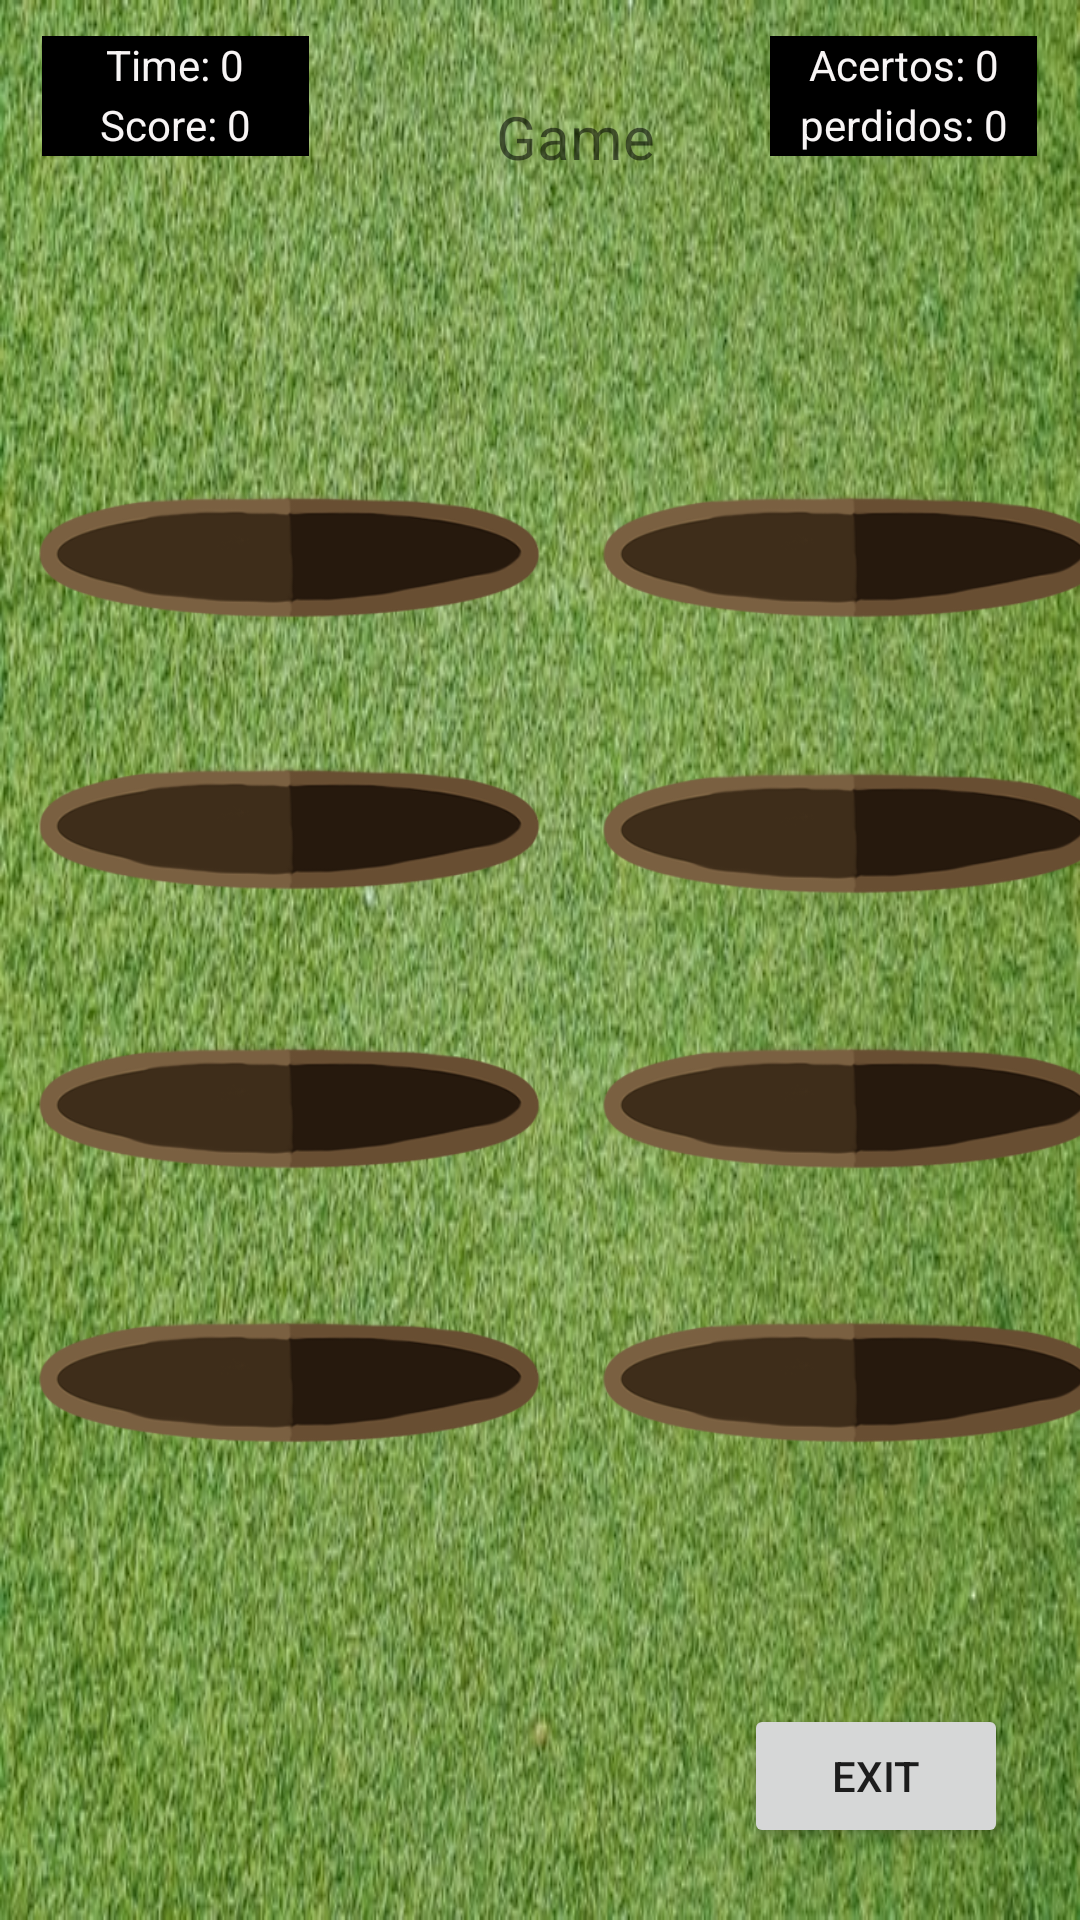

Here is an Android app screen rendered from its layout file. Give the layout XML and the strings, colors and styles it references.
<!-- AndroidManifest.xml: application theme Theme.WackAMoleGrupoPaola -->
<!-- res/layout/activity_gameplay.xml -->
<?xml version="1.0" encoding="utf-8"?>
<androidx.constraintlayout.widget.ConstraintLayout xmlns:android="http://schemas.android.com/apk/res/android"
    xmlns:app="http://schemas.android.com/apk/res-auto"
    xmlns:tools="http://schemas.android.com/tools"
    android:layout_width="match_parent"
    android:layout_height="match_parent"
    android:background="@drawable/grama">

    <TextView
        android:id="@+id/nickTextView"
        android:layout_width="wrap_content"
        android:layout_height="wrap_content"
        android:layout_marginTop="32dp"
        android:text="Game"
        android:textSize="20sp"
        app:layout_constraintEnd_toEndOf="parent"
        app:layout_constraintHorizontal_bias="0.539"
        app:layout_constraintStart_toStartOf="parent"
        app:layout_constraintTop_toTopOf="parent" />

    <Button
        android:id="@+id/exitButton"
        android:layout_width="wrap_content"
        android:layout_height="wrap_content"
        android:layout_marginEnd="24dp"
        android:layout_marginBottom="24dp"
        android:onClick="onClickExit"
        android:text="Exit"
        app:layout_constraintBottom_toBottomOf="parent"
        app:layout_constraintEnd_toEndOf="parent" />

    <TextView
        android:id="@+id/timerText"
        android:layout_width="89dp"
        android:layout_height="20dp"
        android:layout_marginTop="12dp"
        android:background="#000000"
        android:text="Time: 0"
        android:textAlignment="center"
        android:textColor="#F8F5F5"
        app:layout_constraintEnd_toEndOf="parent"
        app:layout_constraintHorizontal_bias="0.052"
        app:layout_constraintStart_toStartOf="parent"
        app:layout_constraintTop_toTopOf="parent" />

    <TextView
        android:id="@+id/lostScore"
        android:layout_width="89dp"
        android:layout_height="20dp"
        android:layout_marginTop="32dp"
        android:background="#000000"
        android:text="perdidos: 0"
        android:textAlignment="center"
        android:textColor="#F8F5F5"
        android:visibility="visible"
        app:layout_constraintEnd_toEndOf="parent"
        app:layout_constraintHorizontal_bias="0.947"
        app:layout_constraintStart_toStartOf="parent"
        app:layout_constraintTop_toTopOf="parent" />

    <TextView
        android:id="@+id/score"
        android:layout_width="89dp"
        android:layout_height="20dp"
        android:layout_marginTop="32dp"
        android:background="#000000"
        android:text="Score: 0"
        android:textAlignment="center"
        android:textColor="#F8F5F5"
        app:layout_constraintEnd_toEndOf="parent"
        app:layout_constraintHorizontal_bias="0.052"
        app:layout_constraintStart_toStartOf="parent"
        app:layout_constraintTop_toTopOf="parent" />

    <TextView
        android:id="@+id/pointSocre"
        android:layout_width="89dp"
        android:layout_height="20dp"
        android:layout_marginTop="12dp"
        android:background="#000000"
        android:text="Acertos: 0"
        android:textAlignment="center"
        android:textColor="#F8F5F5"
        android:visibility="visible"
        app:layout_constraintEnd_toEndOf="parent"
        app:layout_constraintHorizontal_bias="0.947"
        app:layout_constraintStart_toStartOf="parent"
        app:layout_constraintTop_toTopOf="parent" />

    <ImageButton
        android:id="@+id/imageButton"
        android:layout_width="184dp"
        android:layout_height="126dp"
        android:layout_marginStart="4dp"
        android:background="@android:color/transparent"
        android:cropToPadding="true"
        android:duplicateParentState="false"
        android:onClick="onMoleClicked"
        android:scaleType="centerCrop"
        app:layout_constraintBottom_toBottomOf="parent"
        app:layout_constraintStart_toStartOf="parent"
        app:layout_constraintTop_toTopOf="parent"
        app:layout_constraintVertical_bias="0.22"
        app:srcCompat="@drawable/buraco"
        tools:ignore="SpeakableTextPresentCheck" />

    <ImageButton
        android:id="@+id/imageButton3"
        android:layout_width="184dp"
        android:layout_height="126dp"
        android:layout_marginStart="4dp"
        android:background="@android:color/transparent"
        android:cropToPadding="true"
        android:duplicateParentState="false"
        android:onClick="onMoleClicked"
        android:scaleType="centerCrop"
        app:layout_constraintBottom_toBottomOf="parent"
        app:layout_constraintStart_toStartOf="parent"
        app:layout_constraintTop_toTopOf="parent"
        app:layout_constraintVertical_bias="0.396"
        app:srcCompat="@drawable/buraco"
        tools:ignore="SpeakableTextPresentCheck" />

    <ImageButton
        android:id="@+id/imageButton5"
        android:layout_width="184dp"
        android:layout_height="126dp"
        android:layout_marginStart="4dp"
        android:background="@android:color/transparent"
        android:cropToPadding="true"
        android:duplicateParentState="false"
        android:onClick="onMoleClicked"
        android:scaleType="centerCrop"
        app:layout_constraintBottom_toBottomOf="parent"
        app:layout_constraintStart_toStartOf="parent"
        app:layout_constraintTop_toTopOf="parent"
        app:layout_constraintVertical_bias="0.577"
        app:srcCompat="@drawable/buraco"
        tools:ignore="SpeakableTextPresentCheck" />

    <ImageButton
        android:id="@+id/imageButton7"
        android:layout_width="184dp"
        android:layout_height="126dp"
        android:layout_marginStart="4dp"
        android:background="@android:color/transparent"
        android:cropToPadding="true"
        android:duplicateParentState="false"
        android:onClick="onMoleClicked"
        android:scaleType="centerCrop"
        app:layout_constraintBottom_toBottomOf="parent"
        app:layout_constraintStart_toStartOf="parent"
        app:layout_constraintTop_toTopOf="parent"
        app:layout_constraintVertical_bias="0.755"
        app:srcCompat="@drawable/buraco"
        tools:ignore="SpeakableTextPresentCheck" />

    <ImageButton
        android:id="@+id/imageButton4"
        android:layout_width="184dp"
        android:layout_height="126dp"
        android:layout_marginStart="192dp"
        android:background="@android:color/transparent"
        android:cropToPadding="true"
        android:duplicateParentState="false"
        android:onClick="onMoleClicked"
        android:scaleType="centerCrop"
        app:layout_constraintBottom_toBottomOf="parent"
        app:layout_constraintStart_toStartOf="parent"
        app:layout_constraintTop_toTopOf="parent"
        app:layout_constraintVertical_bias="0.399"
        app:srcCompat="@drawable/buraco"
        tools:ignore="SpeakableTextPresentCheck" />

    <ImageButton
        android:id="@+id/imageButton6"
        android:layout_width="184dp"
        android:layout_height="126dp"
        android:layout_marginStart="192dp"
        android:background="@android:color/transparent"
        android:cropToPadding="true"
        android:duplicateParentState="false"
        android:onClick="onMoleClicked"
        android:scaleType="centerCrop"
        app:layout_constraintBottom_toBottomOf="parent"
        app:layout_constraintStart_toStartOf="parent"
        app:layout_constraintTop_toTopOf="parent"
        app:layout_constraintVertical_bias="0.577"
        app:srcCompat="@drawable/buraco"
        tools:ignore="SpeakableTextPresentCheck" />

    <ImageButton
        android:id="@+id/imageButton8"
        android:layout_width="184dp"
        android:layout_height="126dp"
        android:layout_marginStart="192dp"
        android:background="@android:color/transparent"
        android:cropToPadding="true"
        android:duplicateParentState="false"
        android:onClick="onMoleClicked"
        android:scaleType="centerCrop"
        app:layout_constraintBottom_toBottomOf="parent"
        app:layout_constraintStart_toStartOf="parent"
        app:layout_constraintTop_toTopOf="parent"
        app:layout_constraintVertical_bias="0.755"
        app:srcCompat="@drawable/buraco"
        tools:ignore="SpeakableTextPresentCheck" />

    <ImageButton
        android:id="@+id/imageButton2"
        android:layout_width="184dp"
        android:layout_height="126dp"
        android:layout_marginStart="4dp"
        android:background="@android:color/transparent"
        android:cropToPadding="true"
        android:duplicateParentState="false"
        android:onClick="onMoleClicked"
        android:scaleType="centerCrop"
        app:layout_constraintBottom_toBottomOf="parent"
        app:layout_constraintEnd_toEndOf="parent"
        app:layout_constraintHorizontal_bias="0.0"
        app:layout_constraintStart_toEndOf="@+id/imageButton"
        app:layout_constraintTop_toTopOf="parent"
        app:layout_constraintVertical_bias="0.22"
        app:srcCompat="@drawable/buraco"
        tools:ignore="SpeakableTextPresentCheck" />

</androidx.constraintlayout.widget.ConstraintLayout>
<!-- resources referenced by this layout -->
<resources>
  <!-- drawable buraco: png bitmap (drawable-v24, 21043 bytes) -->
  <!-- drawable grama: jpg bitmap (drawable-v24, 135335 bytes) -->
  <style name="Theme.WackAMoleGrupoPaola" parent="Theme.MaterialComponents.DayNight.DarkActionBar">
          
          <item name="colorPrimary">@color/purple_500</item>
          <item name="colorPrimaryVariant">@color/purple_700</item>
          <item name="colorOnPrimary">@color/white</item>
          
          <item name="colorSecondary">@color/teal_200</item>
          <item name="colorSecondaryVariant">@color/teal_700</item>
          <item name="colorOnSecondary">@color/black</item>
          
          <item name="android:statusBarColor" tools:targetApi="l">?attr/colorPrimaryVariant</item>
          
      </style>
  <!-- not gathered from this repository: default colours our renderer supplied (Android Studio template values) -->
  <color name="purple_500">#FF6200EE</color>
  <color name="purple_700">#FF3700B3</color>
  <color name="teal_200">#FF03DAC5</color>
  <color name="teal_700">#FF018786</color>
  <color name="black">#FF000000</color>
  <color name="white">#FFFFFFFF</color>
</resources>
